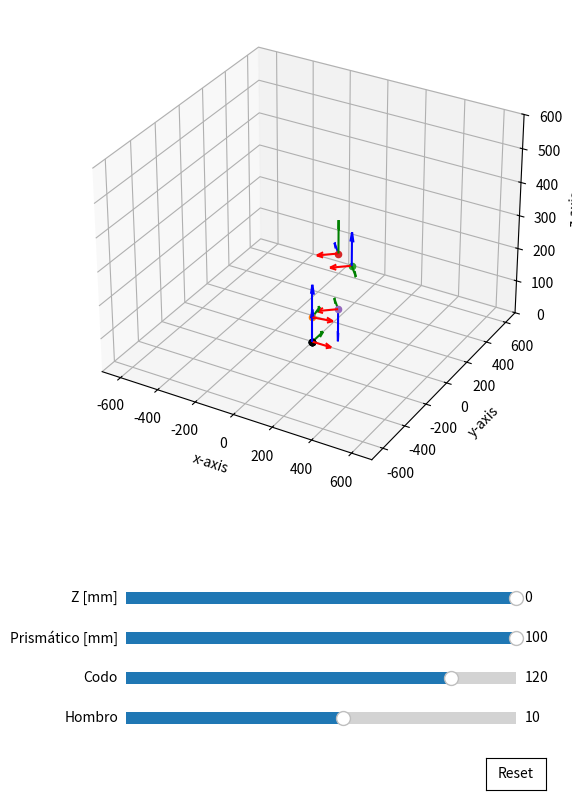

Here is the Python script that generated this plot:
import numpy as np
import matplotlib.pyplot as plt
from matplotlib.widgets import Slider, Button

"""
Esta función de jacobiano está lista, se modificó con respecto a la del auxiliar 5, para que ahora 
pueda recibir matrices rectangulares, como es en este caso.
Usar solo si lo estima conveniente (depende del método de resolución que elija).
"""
def jacobian(f, x, epsilon=1e-1): 
        n = len(x)
        m = len(f(x))
        jacobian_matrix = np.zeros((m, n))
        f_x = f(x)
        
        for i in range(n):
            perturbation = np.zeros(n)
            perturbation[i] = epsilon
            f_x_plus = f(x + perturbation)
            jacobian_matrix[:, i] = (f_x_plus - f_x) / epsilon
            
        return jacobian_matrix


class SCARAPrisPoseViewer():
    def __init__(self, val_list=[0,0,0,0], L=70):
        #los ángulos se pasan en grados
        self.L = L #largo del lapiz
        self.val_list = val_list
        self.poses = np.array([])
        self.ax3 = None

    def get_pose_to_origin_scara_pris(self):
        
        # Usen np.linalg.multi_dot([Z1, X1, ...., Zn, Xn]), para rotaciones: rot_axis(np.deg2rad(self.values_list[i]))

        # TODO: Implementar la cinematica directa del SCARA

        # Eje del origen
        origen = np.identity(4) 
        Z1=np.linalg.multi_dot([self.translation_z(75.6),self.rot_z(np.deg2rad(self.val_list[0]))])
        X1=np.linalg.multi_dot([self.translation_x(189.44),self.rot_x(np.deg2rad(0))])
        Z2=np.linalg.multi_dot([self.translation_z(179.3),self.rot_z(np.deg2rad(self.val_list[1]+90))])
        X2=np.linalg.multi_dot([self.translation_x(39.177),self.rot_x(np.deg2rad(90))])
        Z3=np.linalg.multi_dot([self.translation_z(8.825+self.val_list[2]),self.rot_z(np.deg2rad(0))])
        X3=np.linalg.multi_dot([self.translation_x(0),self.rot_x(np.deg2rad(90))])
        Z4=np.linalg.multi_dot([self.translation_z(120+self.val_list[3]),self.rot_z(np.deg2rad(0))])
        X4=np.linalg.multi_dot([self.translation_x(0),self.rot_x(np.deg2rad(0))])
        #generar las poses de todos los ejes a la lista de poses
        A1=np.linalg.multi_dot([origen,Z1])
        A2=np.linalg.multi_dot([A1,X1,Z2])
        A3=np.linalg.multi_dot([A2,X2,Z3])
        A4=np.linalg.multi_dot([A3,X3,Z4,X4])

        poses = np.array([origen, A1, A2, A3, A4])
        self.poses = poses
        return self.poses

    def translation_x(self,x):
        return np.array([[1, 0, 0, x], [0, 1, 0, 0], [0, 0, 1, 0], [0, 0, 0, 1]])
    
    def translation_y(self,y):
        return np.array([[1, 0, 0, 0], [0, 1, 0, y], [0, 0, 1, 0], [0, 0, 0, 1]])
    
    def translation_z(self, z):
        return np.array([[1, 0, 0, 0], [0, 1, 0, 0], [0, 0, 1, z], [0, 0, 0, 1]])

    def rot_x(self, qx):
        return np.array([[1, 0, 0, 0], [0, np.cos(qx), -np.sin(qx), 0], [0, np.sin(qx), np.cos(qx), 0], [0, 0, 0, 1]])

    def rot_y(self, qy):
        return np.array([[np.cos(qy), 0, np.sin(qy), 0], [0, 1, 0, 0], [-np.sin(qy), 0, np.cos(qy), 0], [0, 0, 0, 1]])

    def rot_z(self, qz):
        return np.array([[np.cos(qz), -np.sin(qz), 0, 0], [np.sin(qz), np.cos(qz), 0, 0], [0, 0, 1, 0], [0, 0, 0, 1]])

    def draw_axes_tf(self, poses, name="", color="k"):
        for pose in poses:
            self.ax3.set_xlim(-700, 700)
            self.ax3.set_ylim(-700, 700)
            self.ax3.set_zlim(0, 600)
            self.ax3.set_xlabel('x-axis')
            self.ax3.set_ylabel('y-axis')
            self.ax3.set_zlabel('z-axis')
            self.ax3.scatter(xs=[0], ys=[0], zs=[0], marker='o', color=color)
            origin_pose = np.transpose(pose)[3, 0:3]            
            x_rot = np.linalg.multi_dot([pose, [1, 0, 0, 0]])
            y_rot = np.linalg.multi_dot([pose, [0, 1, 0, 0]])
            z_rot = np.linalg.multi_dot([pose, [0, 0, 1, 0]])
            self.ax3.quiver(origin_pose[0], origin_pose[1], origin_pose[2], x_rot[0],
                    x_rot[1], x_rot[2], length=100, normalize=True, color='r')
            self.ax3.quiver(origin_pose[0], origin_pose[1], origin_pose[2], y_rot[0],
                    y_rot[1], y_rot[2], length=100, normalize=True, color='g')
            self.ax3.quiver(origin_pose[0], origin_pose[1], origin_pose[2], z_rot[0],
                    z_rot[1], z_rot[2], length=100, normalize=True, color='b')
            self.ax3.scatter(xs=[origin_pose[0]], ys=[origin_pose[1]],
                    zs=[origin_pose[2]], marker='o')

    def slider(self):
        fig = plt.figure(figsize=(6, 8))
        self.ax3 = fig.add_subplot(111, projection='3d', position=[0.1, 0.3, 0.8, 0.8])

        self.draw_axes_tf(self.poses)

        # Creacion de sliders
        self.slider1_ax = plt.axes([0.2, 0.1, 0.65, 0.03])
        self.slider2_ax = plt.axes([0.2, 0.15, 0.65, 0.03])
        self.slider3_ax = plt.axes([0.2, 0.2, 0.65, 0.03])
        self.slider4_ax = plt.axes([0.2, 0.25, 0.65, 0.03])
        resetax = plt.axes([0.8, 0.025, 0.1, 0.04])

        self.slider1 = Slider(self.slider1_ax, 'Hombro', -90, 90, valinit=self.val_list[0])
        self.slider2 = Slider(self.slider2_ax, 'Codo', -180, 180, valinit=self.val_list[1])
        self.slider3 = Slider(self.slider3_ax, 'Prismático [mm]', 0, 100, valinit=self.val_list[2])
        self.slider4 = Slider(self.slider4_ax, 'Z [mm]', -10.0, 0, valinit=self.val_list[3])
        
        # Agregar boton de reseteo
        button = plt.Button(resetax, 'Reset', color='white', hovercolor='0.975')
        button.on_clicked(self.reset)
        self.slider1.on_changed(self.update)
        self.slider2.on_changed(self.update)
        self.slider3.on_changed(self.update)
        self.slider4.on_changed(self.update)
        plt.show()
        
    def update(self, val):
        # Limpiar el plot
        self.ax3.cla()
        slider_values = np.array([self.slider1.val, self.slider2.val, self.slider3.val, self.slider4.val])
        self.val_list = slider_values
        self.get_pose_to_origin_scara_pris()
        self.draw_axes_tf(self.poses)
        pass

    # Crear un reset para los sliders
    def reset(self, event):
        self.slider1.reset()
        self.slider2.reset()
        self.slider3.reset()
        self.slider4.reset()
        pass
    """
    Función de cinematica directa
    recibe un array de q's que representan las variables que puede tomar el SCARA prismático
    devuelve un array con las coordenadas x,y,z que representa la posición del efector final
    en el espacio cartesiano 3D
    """

    def forward_kinematics(self, parametros):
        """
        Parametros
            param_joints: parametros (angulo o distancia) de los joints en grados o mm.
                    numpy array de forma (4)

        Retorna
            pose: posicion del end effector en mm y orientacion en grados, restringido al workspace del robot.
                    numpy array de forma (4)             
        """
        self.val_list = parametros
        self.get_pose_to_origin_scara_pris()

        # TODO: Obtener la posicion del end effector desde la matriz de transformacion homogenea (self.poses)

        #XYZ = np.array([0, 0, 0], dtype=float) # Reemplazar por columna correspondiente de la matriz de transformacion homogenea (self.poses)
        XYZ = np.array([self.poses[-1][0,3], self.poses[-1][1,3], self.poses[-1][2,3]], dtype=float)
        # Pose final del end effector
        pose = np.array([XYZ[0], XYZ[1], XYZ[2]])
        return pose




    """
    Se agrega la función de cinemática inversa, puede usar cualquier método de resolución que desee.

    En el caso de resolver con Newton Raphson, considerar que a una matriz no cuadrada no se le puede calcular
    el determinante directamente, por lo que en este caso se recomendaría crear una matriz cuadrada multiplicando 
    la matriz jacobiana inversa por su transpuesta, y calcular el determinante de esta matriz cuadrada. 

    La fn. de cinematica inversa recibe como minimo la posición deseada y entrega un array de 4 elementos con las q's que permiten
    al SCARA llegar a la posición deseada.
    """

    def inverse_kinematics(self, f, target_pos, theta0, tol=1e-3, max_iter=500):
        """
            Parametros
                x, y, z: posicion del end effector en mm
                        int o float   

            Retorna
                params: parametros (angulo o distancia) de los joints en grados o mm.
                        numpy array de forma (4)

        """
        theta = theta0
        for _ in range(max_iter):
            jacobiano = jacobian(f, theta)
            try:
                jacobiano_inv = np.linalg.inv(jacobiano)
            except np.linalg.LinAlgError:
                jacobiano_inv = np.linalg.pinv(jacobiano)
            square_jacobian = np.dot(jacobiano_inv.T, jacobiano_inv)
            if np.abs(np.linalg.det(square_jacobian)) > tol:
                theta_new = theta - jacobiano_inv.dot(f(theta) - target_pos)
            else:
                theta_new = theta + np.random.rand(len(theta))          
            if np.linalg.norm(theta_new - theta) < tol:
                self.get_pose_to_origin_scara_pris()
                return np.array(theta_new, dtype = float)
            theta = theta_new
            self.values_list = theta
        
        raise ValueError("No se encontró la solución después de {} iteraciones".format(max_iter))

        # TODO: Implementar la cinematica inversa del SCARA

        
    

def F(theta,L=64):
    f1 = (theta[2]+8.825)*np.cos(np.deg2rad(theta[0]+theta[1]))-39.177*np.sin(np.deg2rad(theta[0]+theta[1]))+189.44*np.cos(np.deg2rad(theta[0]))
    f2 = (theta[2]+8.825)*np.sin(np.deg2rad(theta[0]+theta[1]))+189.44*np.sin(np.deg2rad(theta[0]))+39.177*np.cos(np.deg2rad(theta[0]+theta[1]))
    f3 = -theta[3] + 183.9- L
    return np.array([f1, f2, f3])


if __name__ == "__main__":
    scara = SCARAPrisPoseViewer()

    param_joints = [10,120,110,50]# Ejemplo de parametros de los 4 joints, modificar por cualquier otro valor

    initial_guess = np.array([np.pi,np.pi/2,50,0])
    dk = scara.forward_kinematics(param_joints)
    print('Cinematica directa:', dk)
    ik = scara.inverse_kinematics(F, dk, initial_guess, tol=1e-3, max_iter=500)
    print('Cinematica inversa:', ik)

    # param_joints debe ser igual o equivalente a ik
    scara.slider()


